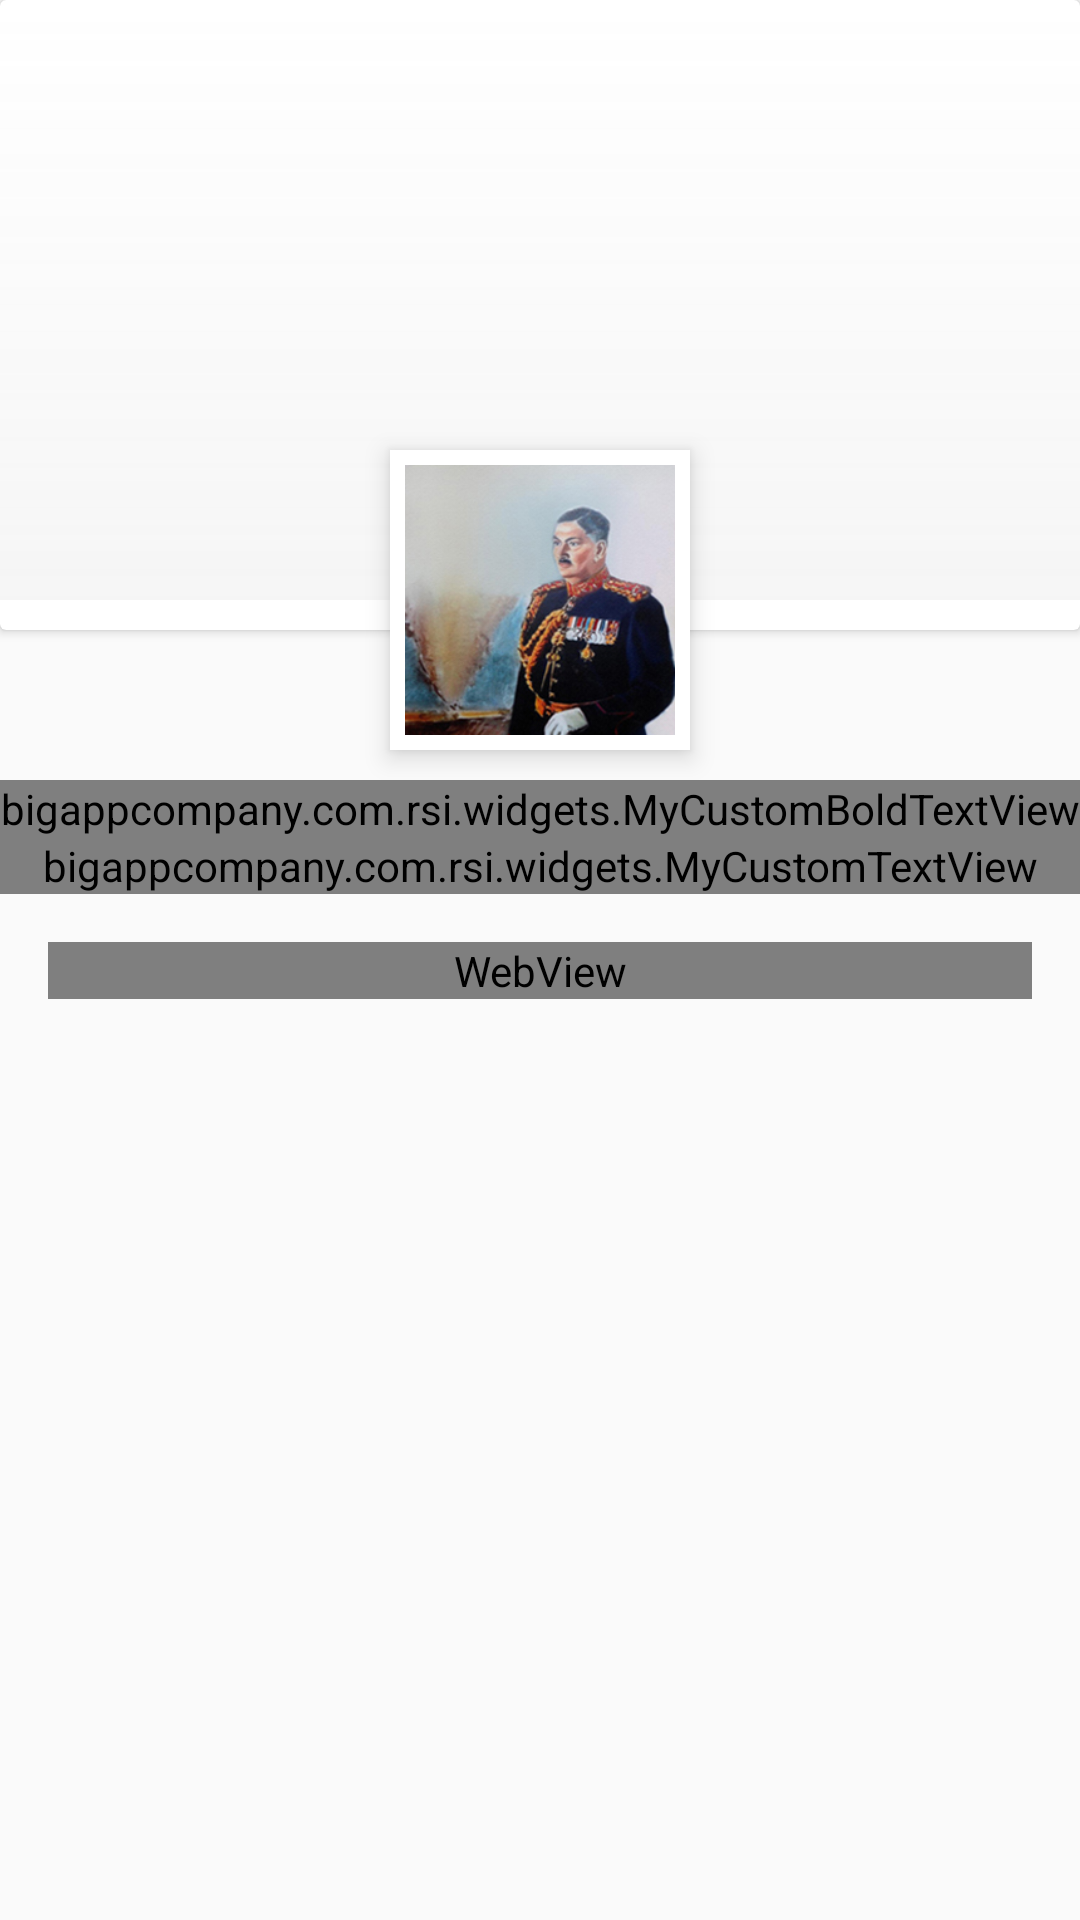

Write the Android layout XML for this screen, with the resource values it uses.
<!-- AndroidManifest.xml: application theme AppTheme -->
<!-- res/layout/activity_about.xml -->
<?xml version="1.0" encoding="utf-8"?>
<LinearLayout xmlns:android="http://schemas.android.com/apk/res/android"
    xmlns:tools="http://schemas.android.com/tools"
    xmlns:app="http://schemas.android.com/apk/res-auto"
    android:id="@+id/activity_about"
    android:layout_width="match_parent"
    android:layout_height="match_parent"
    android:orientation="vertical"
    tools:context="bigappcompany.com.rsi.activity.About">
     <ScrollView
        android:layout_width="match_parent"
        android:layout_height="wrap_content"
        android:layout_weight="1"
        android:fillViewport="true">
        <LinearLayout
            android:layout_width="match_parent"
            android:layout_height="wrap_content"
            android:orientation="vertical">
            <FrameLayout
                android:layout_width="match_parent"
                android:layout_height="wrap_content">
                <android.support.v7.widget.CardView
                    android:layout_width="match_parent"
                    android:layout_height="wrap_content"
                    android:background="@color/white"
                    android:elevation="5dp"
                    android:layout_marginLeft="0dp"
                    android:layout_marginRight="0dp"
                    android:layout_marginTop="0dp"
                    android:layout_marginBottom="10dp"

                    >
            <ImageView
                android:layout_width="match_parent"
                android:layout_height="200dp"
                android:background="@drawable/gradient"
                android:alpha="0.4"
                android:id="@+id/img_main"
                android:layout_marginBottom="10dp"
                android:scaleType="centerCrop"/>
                </android.support.v7.widget.CardView>
            <TextView
                android:layout_width="match_parent"
                android:layout_height="200dp"
                android:background="@drawable/gradient"/>
                <android.support.v7.widget.CardView
                    android:layout_width="100dp"
                    android:layout_height="100dp"
                    app:cardCornerRadius="0dp"
                    app:cardBackgroundColor="@color/white"
                    app:cardElevation="5dp"
                    android:layout_marginLeft="10dp"
                    android:layout_marginRight="10dp"
                    android:layout_marginTop="150dp"
                    android:layout_marginBottom="10dp"
                    android:layout_gravity="bottom|center_horizontal"
                    >
                    <ImageView
                        android:layout_width="match_parent"
                        android:layout_height="match_parent"
                        android:layout_margin="5dp"
                        android:id="@+id/img"
                        android:src="@drawable/rsinhji"
                        android:background="@drawable/gradient"
                        />
                </android.support.v7.widget.CardView>
            </FrameLayout>
            <bigappcompany.com.rsi.widgets.MyCustomBoldTextView
                android:layout_width="match_parent"
                android:layout_height="wrap_content"
                android:layout_gravity="center"
                android:gravity="center"
                android:id="@+id/tv_org"
                android:text="RSI Bangalore"
                android:textColor="@color/secondary_text"
                android:textSize="@dimen/text_margin"
                />

            <bigappcompany.com.rsi.widgets.MyCustomTextView
                android:layout_width="match_parent"
                android:layout_height="wrap_content"
                android:layout_gravity="center"
                android:gravity="center_horizontal"
                android:text="Established in 1961"
                android:id="@+id/tv_est"
                android:textColor="@color/secondary_text"/>

            <WebView
                android:layout_width="match_parent"
                android:layout_height="wrap_content"
                android:layout_margin="16dp"
                android:layout_gravity="center"
                android:gravity="left"
                android:id="@+id/wv_about"
                android:textColor="@color/secondary_text"/>

        </LinearLayout>
    </ScrollView>
    <FrameLayout
        android:layout_width="match_parent"
        android:layout_height="wrap_content"
        android:minHeight="60dp"
        android:id="@+id/bottombar"
        android:layout_alignParentBottom="true"></FrameLayout>
</LinearLayout>
<!-- resources referenced by this layout -->
<resources>
  <color name="secondary_text">#757575</color>
  <color name="white">#ffffff</color>
  <dimen name="text_margin">16dp</dimen>
  <!-- drawable gradient (drawable) -->
  <shape xmlns:android="http://schemas.android.com/apk/res/android" android:shape="rectangle" >
      <gradient
  
          android:type="linear"
          android:startColor="#00000000"
          android:endColor="#44a6a6a6"
          android:angle="270"/>
  </shape>
  <!-- drawable rsinhji: jpg bitmap (drawable, 56858 bytes) -->
  <style name="AppTheme" parent="Theme.AppCompat.Light.DarkActionBar">
          
          <item name="colorPrimary">@color/colorPrimary</item>
          <item name="colorPrimaryDark">@color/colorPrimaryDark</item>
          <item name="colorAccent">@color/colorAccent</item>
      </style>
  <color name="colorPrimary">#009788</color>
  <color name="colorPrimaryDark">#00796A</color>
  <color name="colorAccent">#fec107</color>
</resources>
